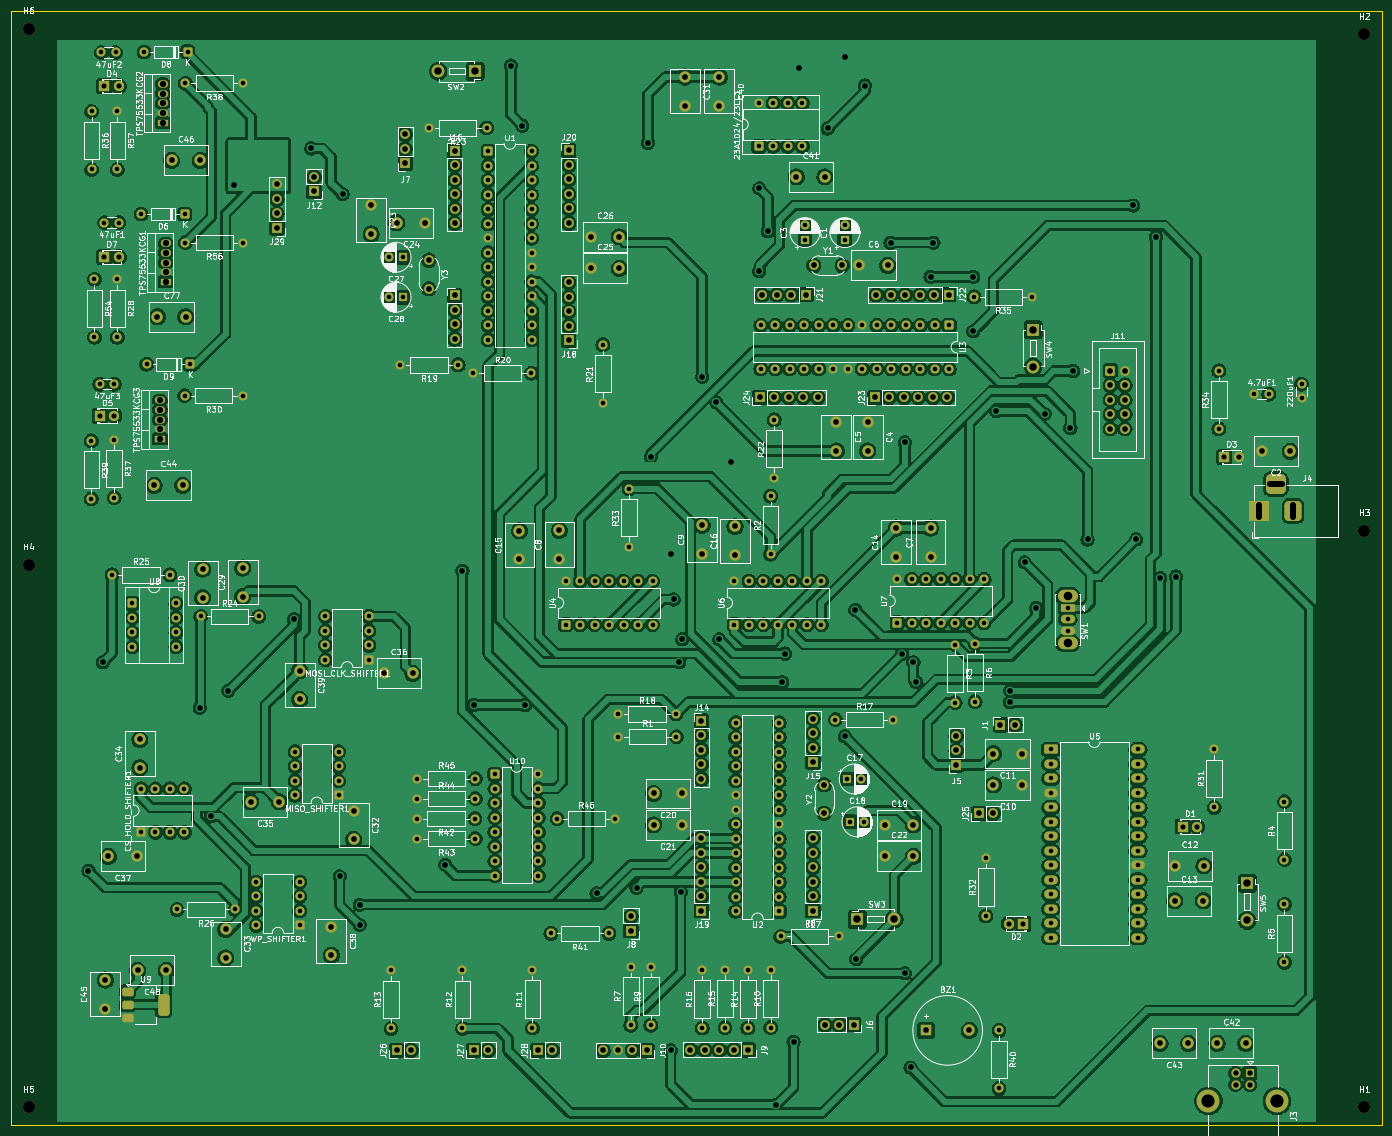
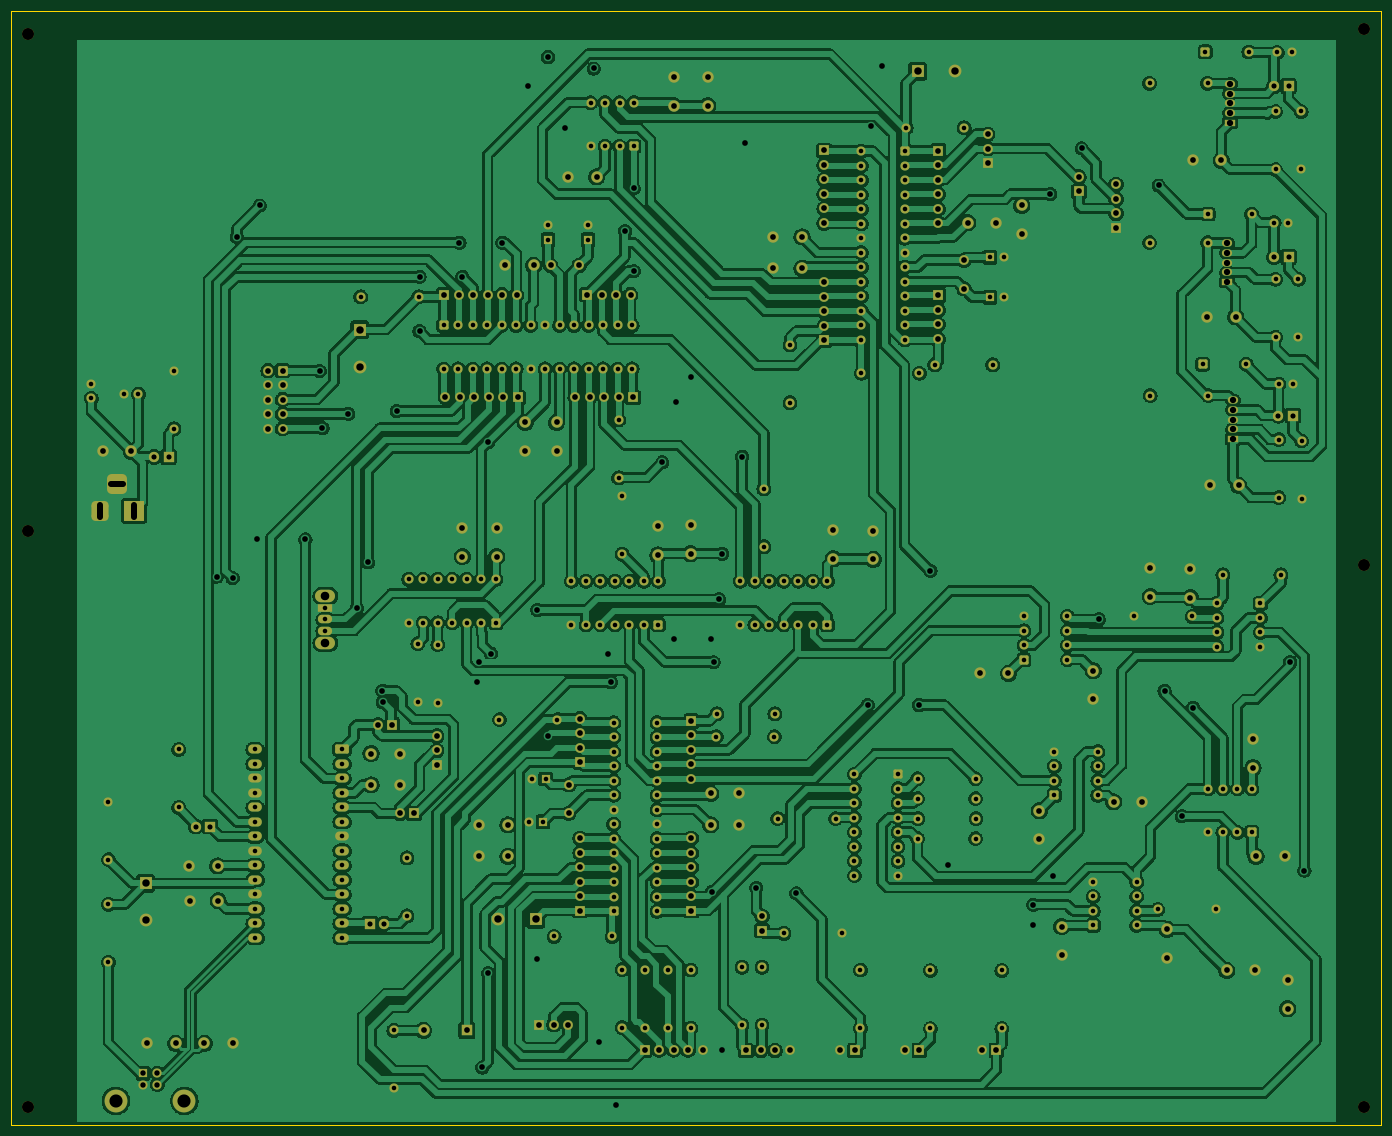
Circuit board: 13 layer files. Board 240.0 x 195.0 mm.
- bottom_copper: snake_pcb-B_Cu.gbr (694113 bytes)
- bottom_mask: snake_pcb-B_Mask.gbr (20811 bytes)
- paste: snake_pcb-B_Paste.gbr (452 bytes)
- bottom_silk: snake_pcb-B_Silkscreen.gbr (453 bytes)
- outline: snake_pcb-Edge_Cuts.gbr (666 bytes)
- top_copper: snake_pcb-F_Cu.gbr (852022 bytes)
- top_mask: snake_pcb-F_Mask.gbr (21150 bytes)
- paste: snake_pcb-F_Paste.gbr (1331 bytes)
- top_silk: snake_pcb-F_Silkscreen.gbr (352557 bytes)
- inner_copper: snake_pcb-In1_Cu.gbr (76368 bytes)
- inner_copper: snake_pcb-In2_Cu.gbr (783106 bytes)
- drill: snake_pcb-NPTH.drl (401 bytes)
- drill: snake_pcb-PTH.drl (9863 bytes)

=== bottom_copper: snake_pcb-B_Cu.gbr (694113 bytes, source omitted) ===
=== bottom_mask: snake_pcb-B_Mask.gbr (20811 bytes, source omitted) ===
=== paste: snake_pcb-B_Paste.gbr ===
%TF.GenerationSoftware,KiCad,Pcbnew,9.0.1*%
%TF.CreationDate,2025-10-11T14:42:26-04:00*%
%TF.ProjectId,snake_pcb,736e616b-655f-4706-9362-2e6b69636164,rev?*%
%TF.SameCoordinates,Original*%
%TF.FileFunction,Paste,Bot*%
%TF.FilePolarity,Positive*%
%FSLAX46Y46*%
G04 Gerber Fmt 4.6, Leading zero omitted, Abs format (unit mm)*
G04 Created by KiCad (PCBNEW 9.0.1) date 2025-10-11 14:42:26*
%MOMM*%
%LPD*%
G01*
G04 APERTURE LIST*
G04 APERTURE END LIST*
M02*

=== bottom_silk: snake_pcb-B_Silkscreen.gbr ===
%TF.GenerationSoftware,KiCad,Pcbnew,9.0.1*%
%TF.CreationDate,2025-10-11T14:42:26-04:00*%
%TF.ProjectId,snake_pcb,736e616b-655f-4706-9362-2e6b69636164,rev?*%
%TF.SameCoordinates,Original*%
%TF.FileFunction,Legend,Bot*%
%TF.FilePolarity,Positive*%
%FSLAX46Y46*%
G04 Gerber Fmt 4.6, Leading zero omitted, Abs format (unit mm)*
G04 Created by KiCad (PCBNEW 9.0.1) date 2025-10-11 14:42:26*
%MOMM*%
%LPD*%
G01*
G04 APERTURE LIST*
G04 APERTURE END LIST*
M02*

=== outline: snake_pcb-Edge_Cuts.gbr ===
%TF.GenerationSoftware,KiCad,Pcbnew,9.0.1*%
%TF.CreationDate,2025-10-11T14:42:26-04:00*%
%TF.ProjectId,snake_pcb,736e616b-655f-4706-9362-2e6b69636164,rev?*%
%TF.SameCoordinates,Original*%
%TF.FileFunction,Profile,NP*%
%FSLAX46Y46*%
G04 Gerber Fmt 4.6, Leading zero omitted, Abs format (unit mm)*
G04 Created by KiCad (PCBNEW 9.0.1) date 2025-10-11 14:42:26*
%MOMM*%
%LPD*%
G01*
G04 APERTURE LIST*
%TA.AperFunction,Profile*%
%ADD10C,0.050000*%
%TD*%
G04 APERTURE END LIST*
D10*
X243500000Y5000000D02*
X243500000Y200000000D01*
X243500000Y200000000D02*
X3500000Y200000000D01*
X3500000Y5000000D02*
X243500000Y5000000D01*
X3500000Y200000000D02*
X3500000Y5000000D01*
M02*

=== top_copper: snake_pcb-F_Cu.gbr (852022 bytes, source omitted) ===
=== top_mask: snake_pcb-F_Mask.gbr (21150 bytes, source omitted) ===
=== paste: snake_pcb-F_Paste.gbr (1331 bytes, source withheld) ===
=== top_silk: snake_pcb-F_Silkscreen.gbr (352557 bytes, source omitted) ===
=== inner_copper: snake_pcb-In1_Cu.gbr (76368 bytes, source omitted) ===
=== inner_copper: snake_pcb-In2_Cu.gbr (783106 bytes, source omitted) ===
=== drill: snake_pcb-NPTH.drl ===
M48
; DRILL file {KiCad 9.0.1} date 2025-10-11T14:42:30-0400
; FORMAT={-:-/ absolute / metric / decimal}
; #@! TF.CreationDate,2025-10-11T14:42:30-04:00
; #@! TF.GenerationSoftware,Kicad,Pcbnew,9.0.1
; #@! TF.FileFunction,NonPlated,1,2,NPTH
FMAT,2
METRIC
; #@! TA.AperFunction,NonPlated,NPTH,ComponentDrill
T1C2.100
%
G90
G05
T1
X6.5Y197.0
X6.5Y103.0
X6.5Y8.0
X240.5Y196.0
X240.5Y109.0
X240.5Y8.0
M30

=== drill: snake_pcb-PTH.drl (9863 bytes, source omitted) ===
